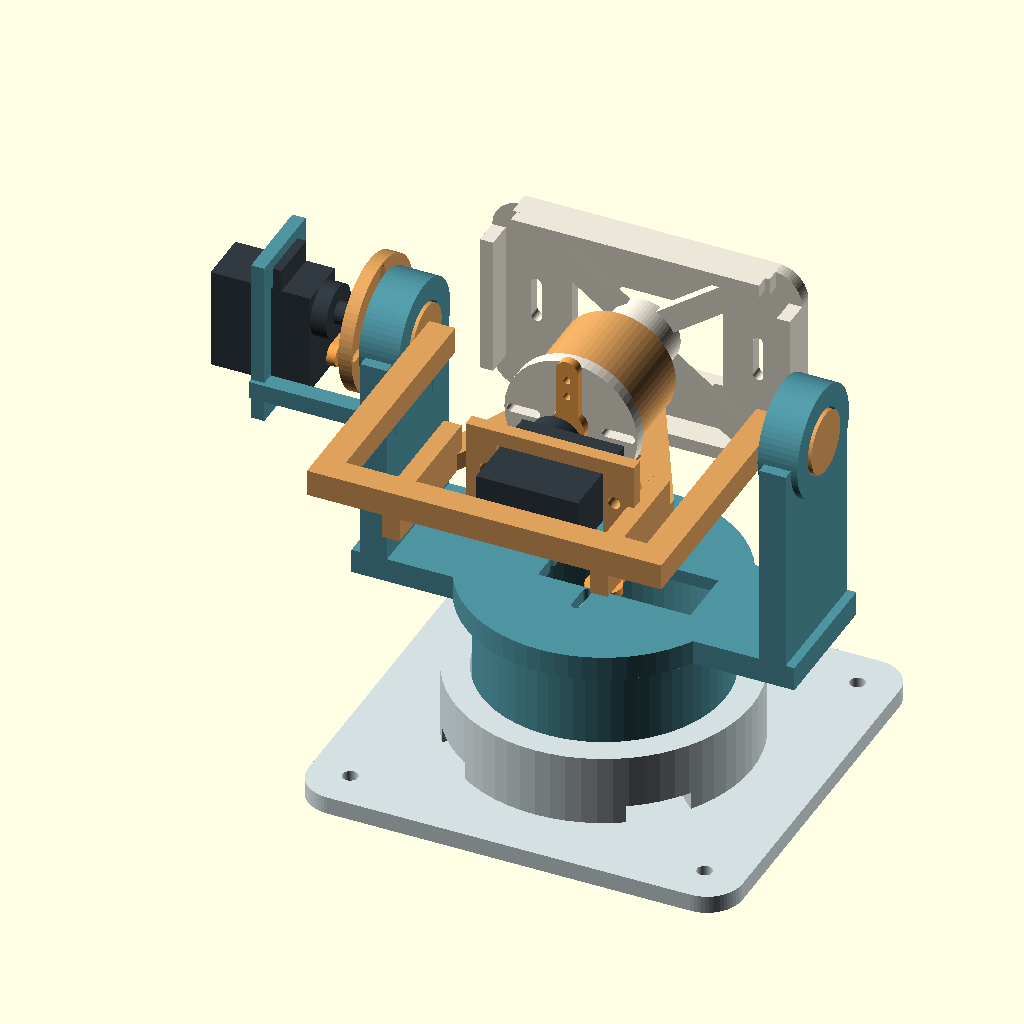
Cell 1: rendered with the file's own defaults.
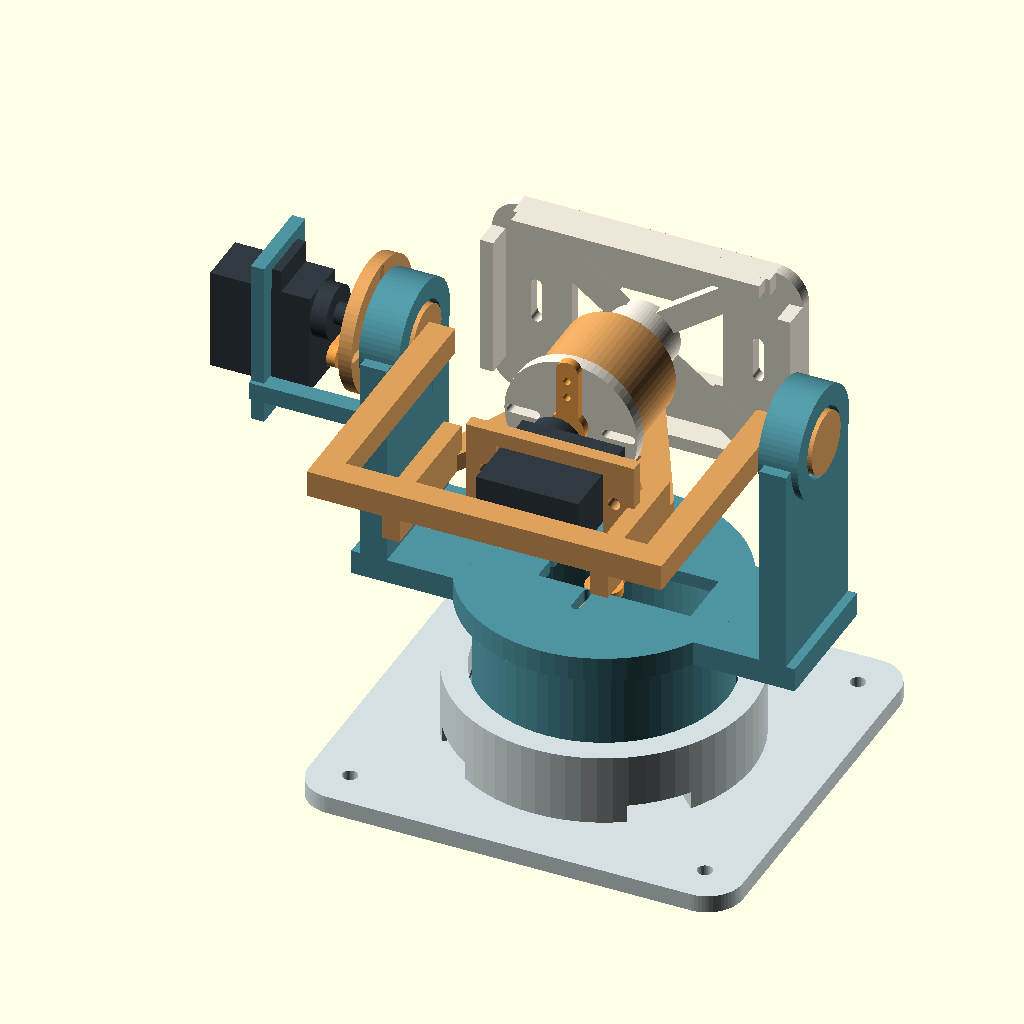
Cell 2: gap = 0.9 (everything else at default).
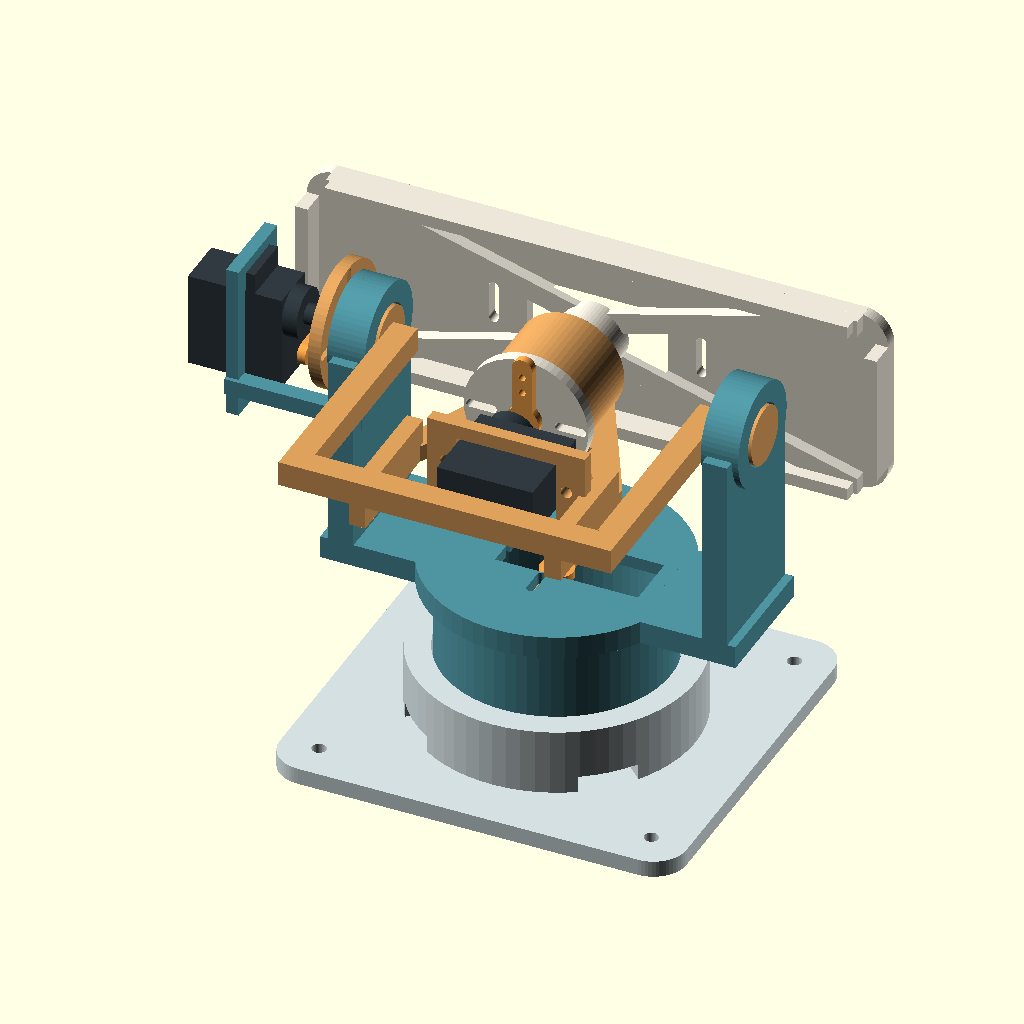
Cell 3: face_w = 140 (everything else at default).
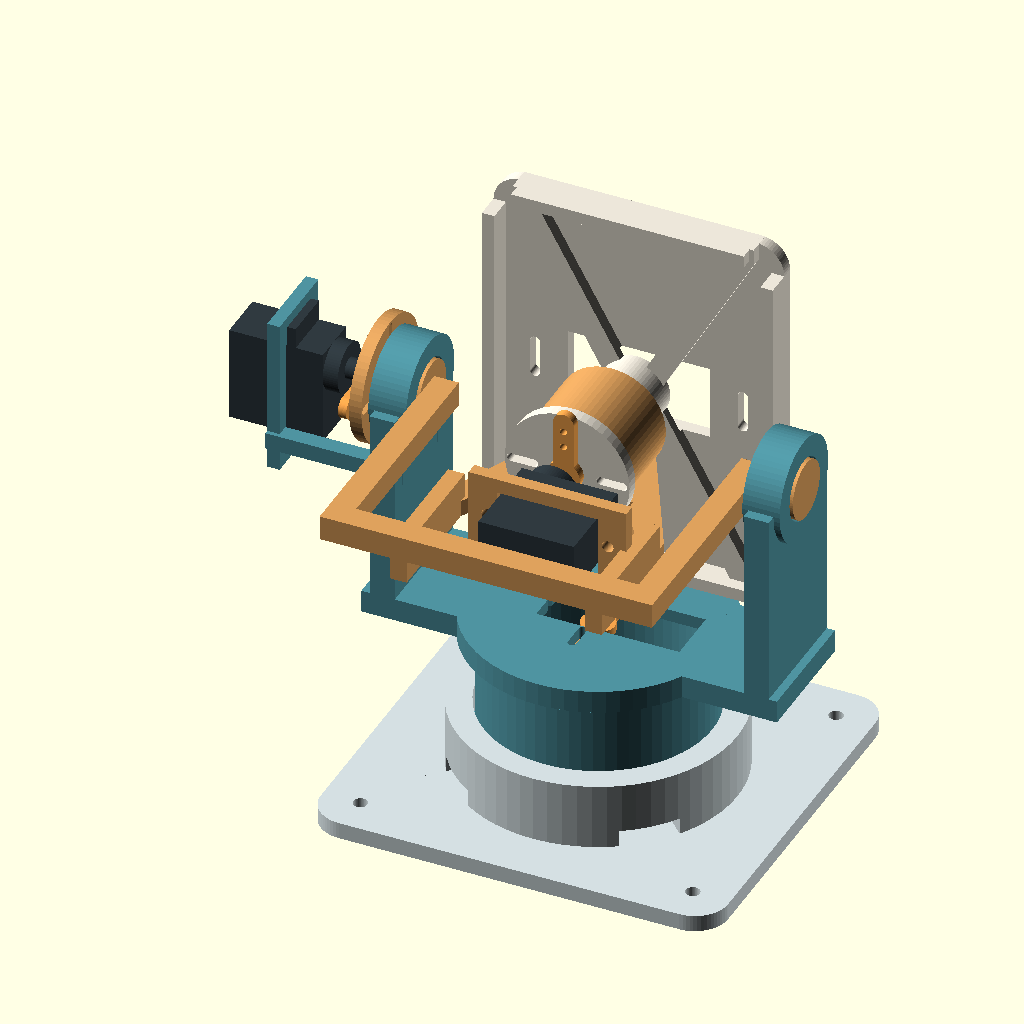
Cell 4: face_h = 92 (everything else at default).
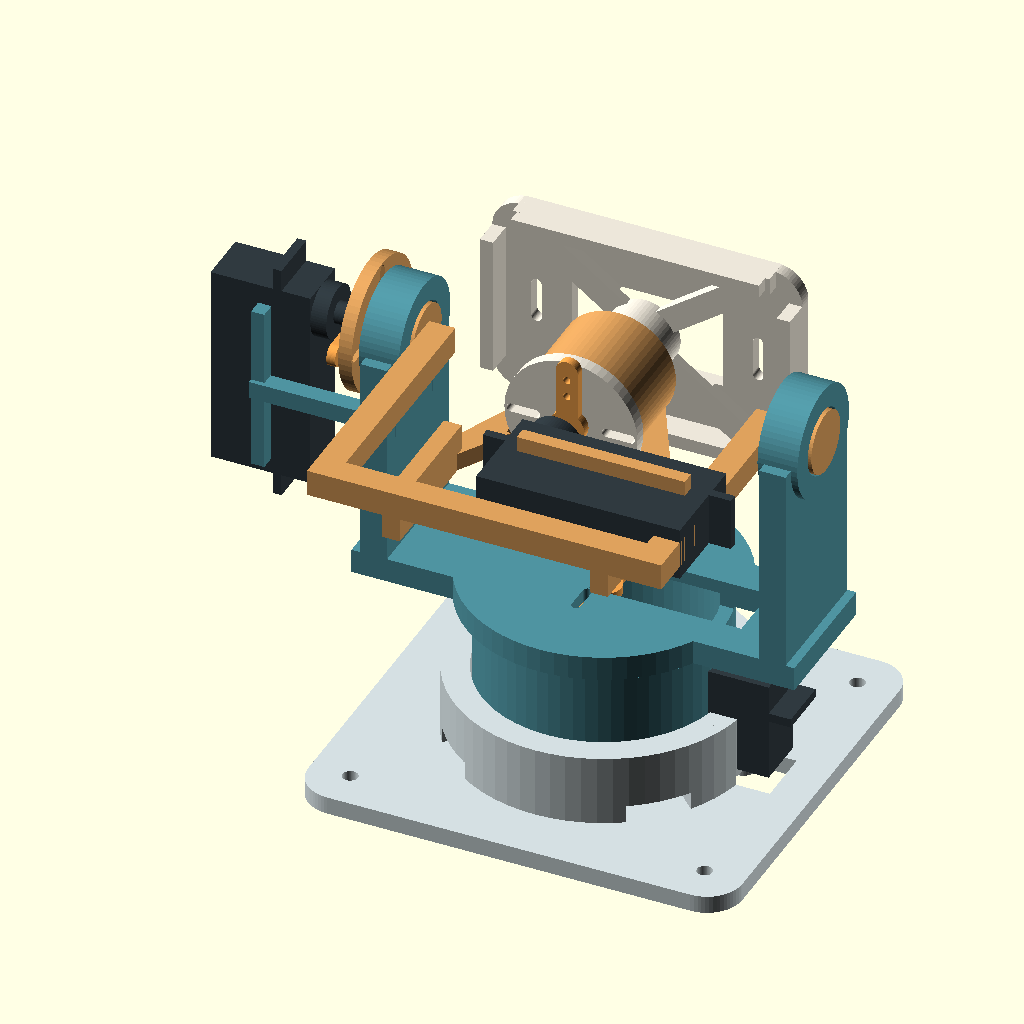
Cell 5 — servo_l set to 46, the other parameters unchanged.
The same orthographic view direction (rotation 55°, 0°, 25°; colour scheme Cornfield) for every cell, with the view re-fitted per cell, so scale and position can differ between cells.
The OpenSCAD source (docs/design-archive/desk-neck-v01/desk-toy-neck.scad):
/* Desk toy neck v0.1 -- exploratory print-in-place CAD, 2026-10-01.
   Units: mm. X left/right; +Y is face direction; Z up.
   One print contains four captive members and accessible sacrificial starters.
   FREE ALL JOINTS BY HAND BEFORE INSERTING/POWERING SERVOS.
   Default servo envelope: DFRobot SER0039, published listing 22.3 x 11.8 x 26.3 mm; drawing 23 x 12 x 30 mm.
   Drawing differs from listing; stock horn dimensions remain provisional: print fit gauge.
   This is not a physically tested or slicer-qualified production model.
   part = mechanism / base / yaw / pitch / face / starters / coupon / fit-gauge
          / servo-yaw / servo-pitch / servo-roll / horn-yaw / horn-pitch / horn-roll
   preview includes representative (not printable) servos and stock horns.
*/
part = "preview";
gap = 0.45;                  // RADIAL and axial design gap, not diametral
face_w = 70;
face_h = 46;
servo_l = 23;                // vendor drawing; listing gives 22.3 mm
servo_w = 12;
servo_h = 30;                // includes output shaft per vendor drawing
shaft_offset = 6;             // vendor dimensional drawing
ear_pitch = 29;               // vendor drawing; elongated slots allow fit tuning
mount_clearance = 0.55;       // per side
yaw_servo_drop = gap;         // match turn sleeve after it settles onto its thrust face
yaw_angle = 0;
pitch_angle = 0;
roll_angle = 0;
include_starters = true;
$fn = 64;
eps=0.02;
P=[0,0,91];
body_center=servo_l/2-shaft_offset;

module rounded_box(size,r=3) {
    translate([r,r,0]) linear_extrude(size[2])
        offset(r=r) square([size[0]-2*r,size[1]-2*r]);
}
module slot(a,b,d,h) { hull() { translate(a)cylinder(d=d,h=h); translate(b)cylinder(d=d,h=h); } }
module radial_slots(h=6,diam=2.0) {
    for(a=[0,90,180,270]) rotate([0,0,a]) slot([8,0,-eps],[13.5,0,-eps],diam,h);
}
module servo_mount() {
    difference() {
        translate([body_center-19,-10,-19]) cube([38,20,3]);
        translate([-shaft_offset-mount_clearance,-servo_w/2-mount_clearance,-20])
            cube([servo_l+2*mount_clearance,servo_w+2*mount_clearance,6]);
        // Side-entry opening lets the motor be installed after the captive print.
        // Oversized ear holes allow alignment to the freed, gravity-seated joint.
        translate([-shaft_offset-mount_clearance,0,-20]) cube([servo_l+2*mount_clearance,12,6]);
        for(x=[body_center-ear_pitch/2,body_center+ear_pitch/2])
            translate([x,0,-20])cylinder(d=2.8,h=6);
    }
}
module servo_envelope() {
    translate([-shaft_offset,-servo_w/2,-servo_h]) cube([servo_l,servo_w,servo_h-7.5]);
    translate([-shaft_offset-5,-servo_w/2,-16]) cube([servo_l+10,servo_w,2]);
    translate([0,0,-7.5]) cylinder(d=12,h=3.6);
    translate([0,0,-4]) cylinder(d=5,h=4);
}
module stock_horn() {
    difference() {
        union() {
            cylinder(d=8,h=2);
            hull(){translate([0,-14,0])cylinder(d=5,h=2);translate([0,14,0])cylinder(d=5,h=2);}
        }
        cylinder(d=2.0,h=4,center=true);
        for(y=[-12,-8,8,12])translate([0,y,-eps])cylinder(d=1.7,h=3);
    }
}
module horn_plate() { difference(){cylinder(r=15,h=3); cylinder(d=4,h=8,center=true);radial_slots();} }

// Axial profile for a captive shaft: 45-degree shoulders retain the moving member.
module shaft_z(r=7,lip=8.8,len=10) {
    rotate_extrude() polygon([[0,-len/2],[r,-len/2],[r,-1.8],[lip,0],
                             [r,1.8],[r,len/2],[0,len/2]]);
}
module socket_z(r=7,lip=8.8,len=10,outer=12.5,g=gap) {
    difference(){
        translate([0,0,-len/2])cylinder(r=outer,h=len);
        rotate_extrude()polygon([[0,-len/2-1],[r+g,-len/2-1],[r+g,-1.8-g],
            [lip+g,0],[r+g,1.8+g],[r+g,len/2+1],[0,len/2+1]]);
    }
}
module shaft_x(){rotate([0,90,0])shaft_z(len=10.2);}
module socket_x(){rotate([0,90,0])socket_z(len=9);}
module yaw_profile(g=0) {
    rotate_extrude()polygon([[0,4.6-g],[27+g,4.6-g],[27+g,9-g],
        [29+g,11],[27+g,13+g],[27+g,39+g],[0,39+g]]);
}

module base() {
    difference(){
        union(){
            translate([-49,-46,0])rounded_box([98,92,4],8);
            translate([0,0,4])cylinder(r=33.5,h=16);
        }
        yaw_profile(gap);
        // Interior is open; fixed motor pedestals are added inside the rotating sleeve.
        translate([0,0,3.9])cylinder(r=24-gap,h=24);
        translate([-shaft_offset-0.5,-servo_w/2-0.5,-eps])cube([servo_l+1,servo_w+1,6]);
        for(a=[45,135,225,315])rotate([0,0,a])translate([24,-7,4])cube([14,14,4]);
        for(x=[-40,40],y=[-37,37])translate([x,y,-eps])cylinder(d=3.4,h=6);
    }
    intersection(){translate([0,0,38-yaw_servo_drop])servo_mount();translate([0,0,18-yaw_servo_drop])cylinder(r=23.5,h=5);}
    for(x=[body_center-ear_pitch/2,body_center+ear_pitch/2])
        difference(){translate([x,0,3.8])cylinder(r=3,h=15.3-yaw_servo_drop);translate([x,0,3])cylinder(d=1.8,h=25);}
}
module yaw() {
    difference(){
        union(){
            difference(){yaw_profile();translate([0,0,4])cylinder(r=24,h=38);}
            difference(){translate([0,0,38.5])cylinder(r=31,h=5.5);translate([0,0,38])cylinder(r=24,h=3);}
            translate([-50,-15,38.5])cube([24,30,5.5]);
            translate([26,-15,38.5])cube([24,30,5.5]);
            for(x=[-45,45]) {
                translate([x-3,-15,42])cube([6,30,49]);
                translate([x,0,91])socket_x();
            }
            // Left servo bracket is outside the head's rotating envelope.
            translate([-56,0,91])rotate([0,90,0])servo_mount();
            for(y=[-9,9])translate([-75,y-2,72])cube([33.1,4,4]);
        }
        // Remove the arm material inside both bearing cavities as well.
        for(x=[-45,45])translate([x,0,91])rotate([0,90,0])
            rotate_extrude()polygon([[0,-6],[7+gap,-6],[7+gap,-1.8-gap],[8.8+gap,0],
                                     [7+gap,1.8+gap],[7+gap,6],[0,6]]);
        // Opening accepts the entire motor/flange from above; horn attaches across Y.
        translate([body_center-17.2,-6.8,38])cube([34.4,13.6,8]);
        translate([0,0,38])radial_slots(8);
    }
}
module pitch() {
    difference(){
        union(){
            for(x=[-45,45])translate([x,0,91])shaft_x();
            translate([-53,0,91])rotate([0,90,0])horn_plate();
            // Neck carriage: back and side ribs leave a clear path for the face.
            for(x=[-37,37])translate([x-3,-58,88])cube([6,59,6]);
            translate([-40,-58,88])cube([80,6,6]);
            translate([0,-19,91])rotate([-90,0,0])servo_mount();
            for(x=[-22,25])translate([x-2,-56,81])cube([4,30,10]);
            for(x=[-22,25])hull(){
                translate([x-2,-28,81])cube([4,4,4]);
                translate([x<0?-10:6,-4,81])cube([4,12,4]);
            }
            translate([0,-2,91])rotate([-90,0,0])socket_z(r=8,lip=10,len=18,outer=13);
        }
        // Stock roll horn and driven plate need space between the rear support ribs.
        translate([0,-16.5,91])rotate([-90,0,0])cylinder(r=15.5,h=4);
        // Cut through all support ribs to keep the roll bearing cavity clear.
        translate([0,-2,91])rotate([-90,0,0])rotate_extrude()polygon(
          [[0,-10],[8+gap,-10],[8+gap,-1.8-gap],[10+gap,0],
           [8+gap,1.8+gap],[8+gap,10],[0,10]]);
        // Empty shaft core preserves access to stock horn center screws.
        translate([-58,0,91])rotate([0,90,0])cylinder(d=4,h=20);
    }
}
module face() {
    difference(){
        union(){
            translate([0,-2,91])rotate([-90,0,0])shaft_z(r=8,lip=10,len=18);
            translate([0,-16,91])rotate([-90,0,0])horn_plate();
            translate([0,-13.1,91])rotate([-90,0,0])cylinder(r=8,h=3);
            translate([0,6,91])rotate([-90,0,0])cylinder(r=8,h=20);
            translate([-face_w/2,24,91-face_h/2])rotate([90,0,0])
                rounded_box([face_w,face_h,3],7);
            // Shallow perimeter tray; electronics stay close to the roll axis.
            for(x=[-face_w/2,face_w/2-3])translate([x,15,91-face_h/2+7])cube([3,9,face_h-14]);
            for(z=[91-face_h/2,91+face_h/2-3])translate([-face_w/2+7,15,z])cube([face_w-14,9,3]);
            // Rear spokes join the face rim to the roll hub while preserving the display aperture.
            for(x=[-1,1],z=[-1,1])hull(){
                translate([x*5-2,18,91+z*5-2])cube([4,6,4]);
                translate([x*(face_w/2-8)-2,18,91+z*(face_h/2-2)-2])cube([4,6,4]);
            }
        }
        translate([-17,20,82])cube([34,8,18]);
        translate([0,-18,91])rotate([-90,0,0])cylinder(d=4,h=46);
        for(x=[-25,25])translate([x,20,91])rotate([-90,0,0])slot([0,-4,0],[0,4,0],2.4,8);
    }
}

module starter_post(x,y,z0,z1) {
    // Deliberately removable supports, not bearing contact surfaces.
    translate([x-2,y-2,z0])cube([4,4,z1-z0-0.6]);
    translate([x-0.35,y-0.35,z1-0.6])cube([0.7,0.7,0.65]);
}
module starter_wall(x,y,z0,z1,along=0,length=10) {
    // Thin externally removable wall; bottom below a preceding layer avoids islands.
    translate([x,y,z0])rotate([0,0,along])translate([-0.3,-length/2,0])
        cube([0.6,length,z1-z0+0.05]);
}
module starters() {
    // Segmented ring supports the initial layer of the captive turn sleeve.
    difference(){
      translate([0,0,3.8])difference(){cylinder(r=25.6,h=0.85);cylinder(r=25,h=1);}
      for(a=[0:15:345])rotate([0,0,a])translate([24.8,-0.25,3.7])cube([1,0.5,1.2]);
    }
    for(x=[-43,43],y=[-12,12])starter_post(x,y,0,38.5);
    for(x=[-37,37])starter_wall(x,-28.5,0,88,0,59);
    starter_wall(0,-55,0,88,90,80);
    starter_wall(0,19,0,68,90,56);
    for(x=[-22,25])starter_wall(x,-41,0,81,0,30);
    starter_wall(5.5,-36.5,0,81,90,38);
    for(y=[-8,8])starter_post(-73.5,y,0,66.5);
    starter_wall(0,-2,0,78,0,18);
    starter_post(-51.5,0,0,76);
    starter_post(0,-14.5,0,76);
    starter_post(0,10,0,83);
    // Tiny breakaway bearing ties support the first suspended axle layers.
    for(x=[-45,45])translate([x-0.35,-0.35,81.65])cube([0.7,0.7,0.70]);
    translate([-0.35,-2.35,80.45])cube([0.7,0.7,0.65]);
}
module yaw_transform(settle=false){translate([0,0,settle?-yaw_servo_drop:0])rotate([0,0,yaw_angle])children();}
module pitch_transform(){translate(P)rotate([pitch_angle,0,0])translate(-P)children();}
module roll_transform(){translate(P)rotate([0,roll_angle,0])translate(-P)children();}
module mechanism(){
    base();yaw_transform(){yaw();pitch_transform(){pitch();roll_transform()face();}}
    if(include_starters)starters();
}
module preview(){
    color("#D4DFE2")base();
    yaw_transform(true){
        color("#4F93A0")yaw();
        color("#F5A44C")translate([0,0,39])stock_horn();
        color("#303A40")translate([-56,0,91])rotate([0,90,0])servo_envelope();
        pitch_transform()color("#F5A44C")translate([-55,0,91])rotate([0,90,0])stock_horn();
        pitch_transform(){
            color("#DEA15D")pitch();
            color("#303A40")translate([0,-19,91])rotate([-90,0,0])servo_envelope();
            roll_transform()color("#F5A44C")translate([0,-18,91])rotate([-90,0,0])stock_horn();
            roll_transform()color("#ECE6D9")face();
        }
    }
    color("#303A40")translate([0,0,38-yaw_servo_drop])servo_envelope();
}
module coupon_unit(g) {
    // This coupon reproduces the shaft shoulder, axial clearance and breakaway tie.
    translate([0,0,13])rotate([0,90,0])socket_z(g=g);
    translate([0,0,13])rotate([0,90,0])shaft_z();
    for(x=[-5,5])translate([x-3,-13,0])cube([6,26,2]);
    translate([-0.35,-0.35,13-8.8-g-0.05])cube([0.7,0.7,g+0.1]);
    translate([4.9,0,13])rotate([0,90,0])cylinder(r=4,h=4.1);
    translate([6,-1,11])cube([3,26,4]);
    translate([6,23,9])cube([3,6,8]);
    starter_post(7.5,25,0,9);
}
module coupon(){for(i=[0:3])translate([0,i*49,0]){
    coupon_unit([0.30,0.40,0.45,0.50][i]);
    translate([-20,-13,0])cube([12.1,10,2]);
    translate([-19,-11,2])linear_extrude(0.4)
        text(["0.30","0.40","0.45","0.50"][i],size=3.2,font="Arial");
}}
module fit_gauge(){
    translate([13,10,19])servo_mount();
    translate([58,10,0])horn_plate();
    translate([0,30,0])difference(){cube([34,18,5]);translate([4,2,-1])cube([servo_l+0.6,servo_w+0.6,8]);}
}

if(part=="preview")preview();
else if(part=="mechanism")mechanism();
else if(part=="base")base();
else if(part=="yaw")yaw();
else if(part=="pitch")pitch();
else if(part=="face")face();
else if(part=="starters")starters();
else if(part=="coupon")coupon();
else if(part=="fit-gauge")fit_gauge();
else if(part=="servo-yaw")translate([0,0,38-yaw_servo_drop])servo_envelope();
else if(part=="servo-pitch")translate([-56,0,91])rotate([0,90,0])servo_envelope();
else if(part=="servo-roll")translate([0,-19,91])rotate([-90,0,0])servo_envelope();
else if(part=="horn-yaw")translate([0,0,39])stock_horn();
else if(part=="horn-pitch")translate([-55,0,91])rotate([0,90,0])stock_horn();
else if(part=="horn-roll")translate([0,-18,91])rotate([-90,0,0])stock_horn();
Parameter table extracted from the source (name, type, default, range or options):
part: string, default "preview"
gap: number, default 0.45
face_w: number, default 70
face_h: number, default 46
servo_l: number, default 23
servo_w: number, default 12
servo_h: number, default 30
shaft_offset: number, default 6
ear_pitch: number, default 29
mount_clearance: number, default 0.55
yaw_angle: number, default 0
pitch_angle: number, default 0
roll_angle: number, default 0
include_starters: bool, default true
eps: number, default 0.02
P: vector, default [0, 0, 91]
